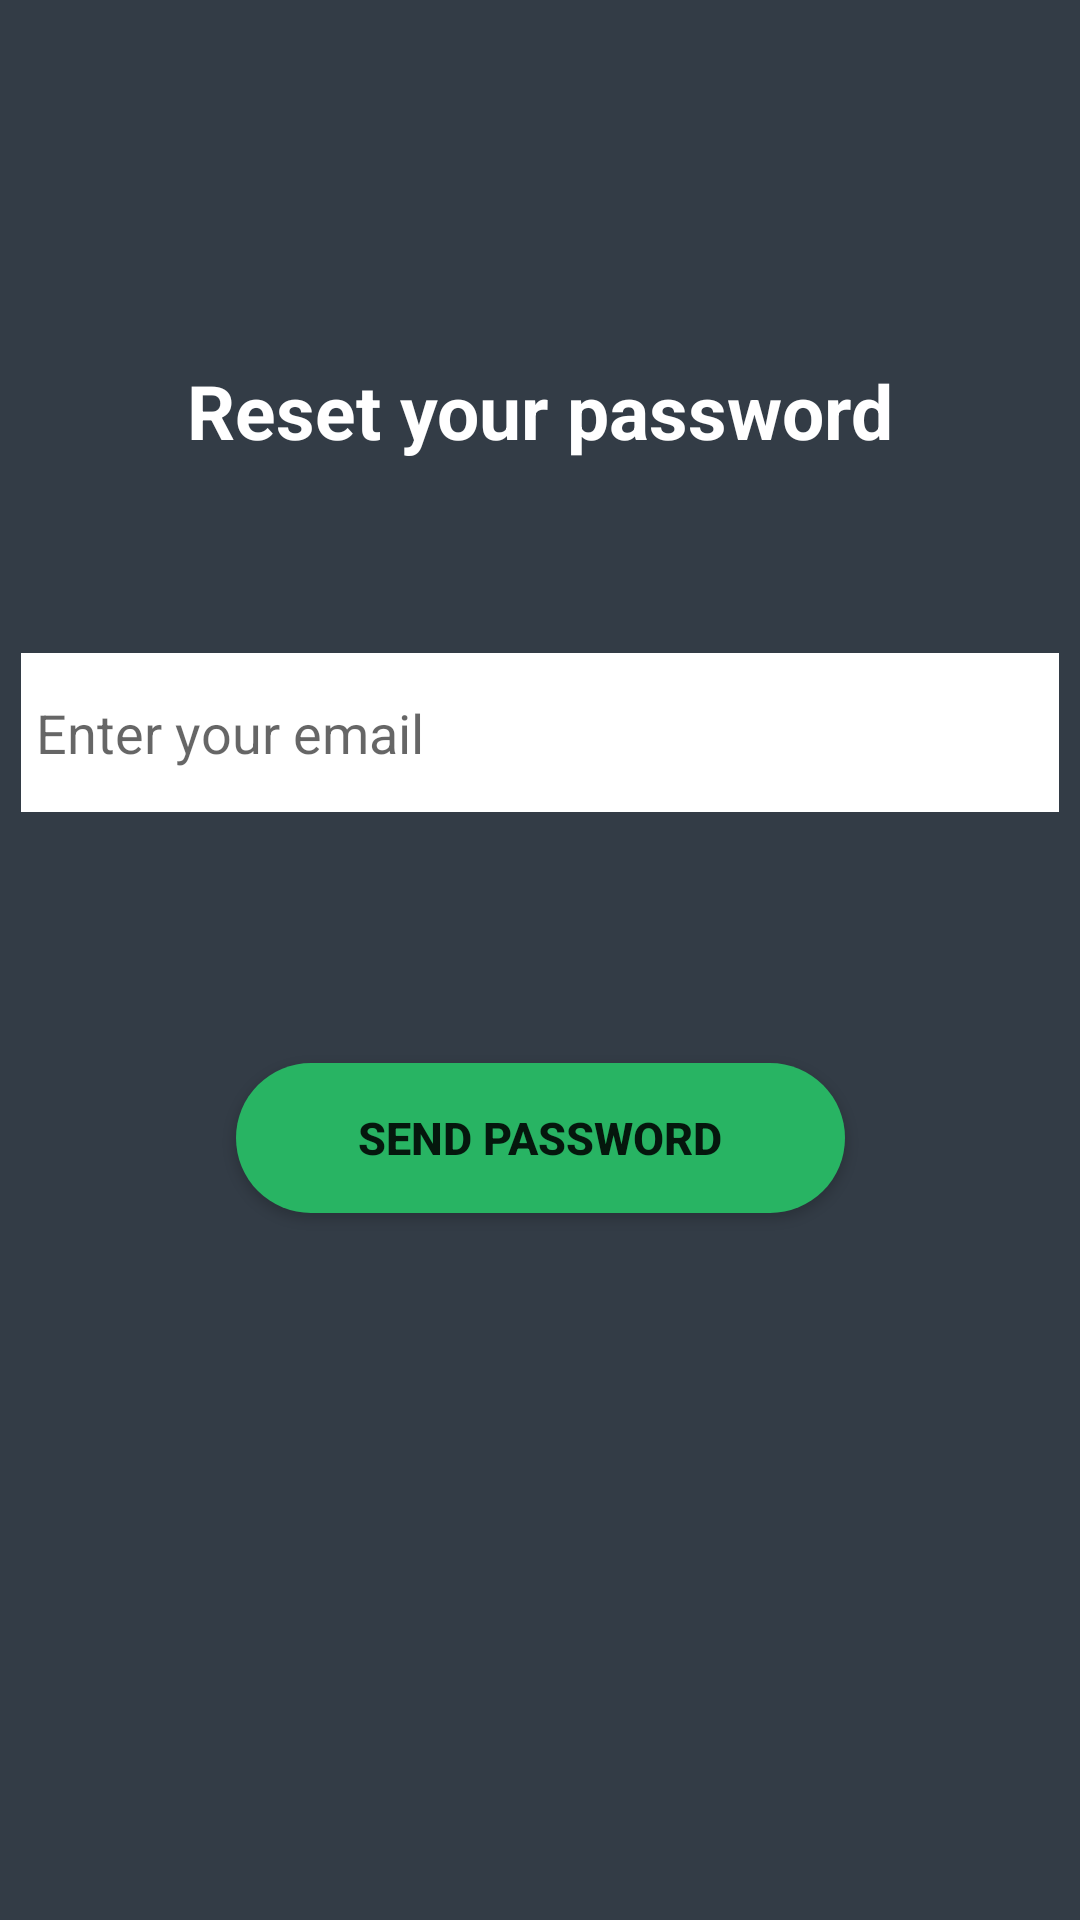

Reconstruct the res/layout file that produces this screen, plus the resources it refers to.
<!-- AndroidManifest.xml: application theme AppTheme -->
<!-- res/layout/activity_forget_password.xml -->
<?xml version="1.0" encoding="utf-8"?>
<androidx.constraintlayout.widget.ConstraintLayout xmlns:android="http://schemas.android.com/apk/res/android"
    xmlns:app="http://schemas.android.com/apk/res-auto"
    xmlns:tools="http://schemas.android.com/tools"
   android:background="@color/colorBackground"
    android:layout_width="match_parent"
    android:layout_height="match_parent"
    tools:context=".Activities.Authentication.forgetPassword">


    <TextView
            android:id="@+id/textView2"
            android:layout_width="wrap_content"
            android:layout_height="wrap_content"
            android:layout_alignParentTop="true"
            android:layout_centerHorizontal="true"
            android:layout_marginStart="8dp"
            android:layout_marginTop="120dp"
            android:layout_marginEnd="8dp"
            android:text="Reset your password"
            android:textColor="@color/white"
            android:textSize="25sp" android:textStyle="bold"
            app:layout_constraintEnd_toEndOf="parent" app:layout_constraintStart_toStartOf="parent"
            app:layout_constraintTop_toTopOf="parent"/>

    <EditText
            android:id="@+id/email_text"
            android:layout_width="346dp"
            android:layout_height="53dp"
            android:layout_alignParentTop="true"
            android:layout_centerHorizontal="true"
            android:background="@color/white"
            android:layout_marginTop="64dp"
            android:padding="5dp"
            android:hint="Enter your email "
            app:layout_constraintEnd_toEndOf="parent"
            app:layout_constraintStart_toStartOf="parent"
            app:layout_constraintTop_toBottomOf="@+id/textView2"/>

    <Button
            android:id="@+id/sign_register"
            android:layout_width="203dp"
            android:layout_height="50dp"
            android:layout_alignParentBottom="true"
            android:layout_gravity="center"
            android:layout_marginStart="8dp"
            android:layout_marginTop="8dp"
            android:layout_marginEnd="8dp"
            android:layout_marginBottom="160dp"
            android:background="@drawable/confirm_button"
            android:onClick="resetPassword"
            android:text="Send password" android:textSize="15sp"
            android:textStyle="bold" app:layout_constraintBottom_toBottomOf="parent"
            app:layout_constraintEnd_toEndOf="parent" app:layout_constraintStart_toStartOf="parent"
            app:layout_constraintTop_toBottomOf="@+id/email_text"/>


</androidx.constraintlayout.widget.ConstraintLayout>
<!-- resources referenced by this layout -->
<resources>
  <color name="colorBackground">#333C46</color>
  <color name="white">#FFFFFF</color>
  <!-- drawable confirm_button (drawable) -->
  <?xml version="1.0" encoding="utf-8"?>
  <shape xmlns:android="http://schemas.android.com/apk/res/android"
         android:shape="rectangle" >
  
      <corners
              android:bottomLeftRadius="30dp"
              android:bottomRightRadius="30dp"
              android:radius="60dp"
              android:topLeftRadius="30dp"
              android:topRightRadius="30dp" />
  
      <solid android:color="@color/colorGreen" />
  
      <padding
              android:bottom="0dp"
              android:left="0dp"
              android:right="0dp"
              android:top="0dp" />
  
      <size
              android:height="60dp"
              android:width="270dp" />
  
  </shape>
  <style name="AppTheme" parent="Theme.AppCompat.Light.NoActionBar">
          
          <item name="colorPrimary">@color/colorPrimary</item>
          <item name="colorPrimaryDark">@color/colorPrimaryDark</item>
          <item name="colorAccent">@color/colorAccent</item>
      </style>
  <color name="colorGreen">#28B463</color>
  <color name="colorPrimary">#3F51B5</color>
  <color name="colorPrimaryDark">#303F9F</color>
  <color name="colorAccent">#C1C1C1</color>
</resources>
